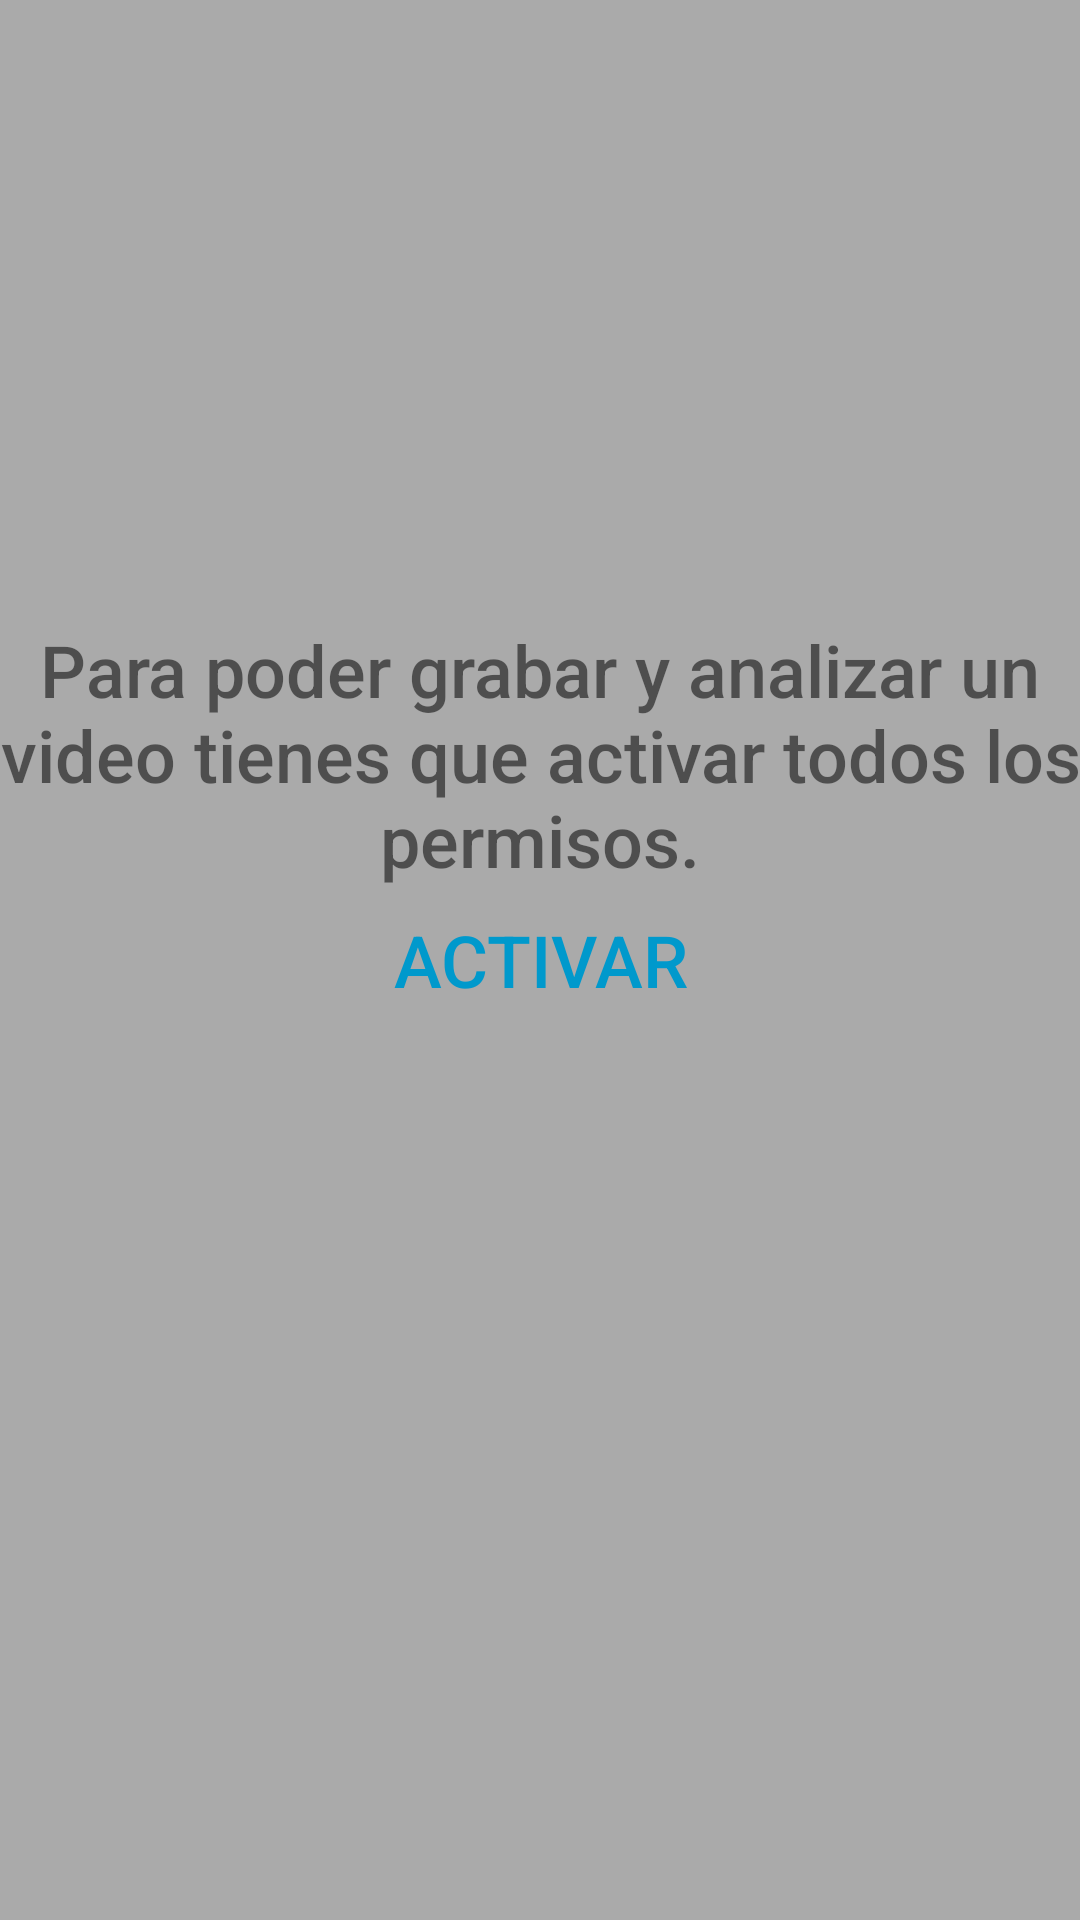

Reconstruct the res/layout file that produces this screen, plus the resources it refers to.
<!-- AndroidManifest.xml: application theme MyMaterialTheme -->
<!-- res/layout/fragment_permisos.xml -->
<?xml version="1.0" encoding="utf-8"?>

<RelativeLayout xmlns:android="http://schemas.android.com/apk/res/android"
    android:orientation="vertical"
    android:layout_width="match_parent"
    android:layout_height="match_parent"
    android:background="@android:color/darker_gray">

    <TextView
        android:layout_width="match_parent"
        android:layout_height="wrap_content"
        android:text="Para poder grabar y analizar un video tienes que activar todos los permisos."
        android:gravity="center_horizontal"
        android:layout_gravity="center_vertical"
        android:fontFamily="sans-serif-medium"
        android:textSize="24sp"
        android:layout_above="@+id/botonPermisos"
        android:layout_alignParentStart="true" />

    <Button
        android:id="@+id/botonPermisos"
        android:layout_width="wrap_content"
        android:layout_height="wrap_content"
        android:background="@null"
        android:text="Activar"
        android:textColor="@android:color/holo_blue_dark"
        android:onClick="true"
        android:fontFamily="sans-serif-medium"
        android:textSize="24sp"
        android:layout_centerVertical="true"
        android:layout_centerHorizontal="true" />

</RelativeLayout>
<!-- resources referenced by this layout -->
<resources>
  <style name="MyMaterialTheme" parent="MyMaterialTheme.Base" />
  <style name="MyMaterialTheme.Base" parent="Theme.AppCompat.Light.DarkActionBar">
          <item name="windowNoTitle">true</item>
          <item name="windowActionBar">false</item>
          <item name="colorPrimary">@color/colorPrimary</item>
          <item name="colorPrimaryDark">@color/colorPrimaryDark</item>
          <item name="colorAccent">@color/colorAccent</item>
          <item name="android:windowTranslucentNavigation">true</item>
  
      </style>
  <color name="colorPrimary">#3f51b5</color>
  <color name="colorPrimaryDark">#3949ab</color>
  <color name="colorAccent">#8C9EFF</color>
</resources>
